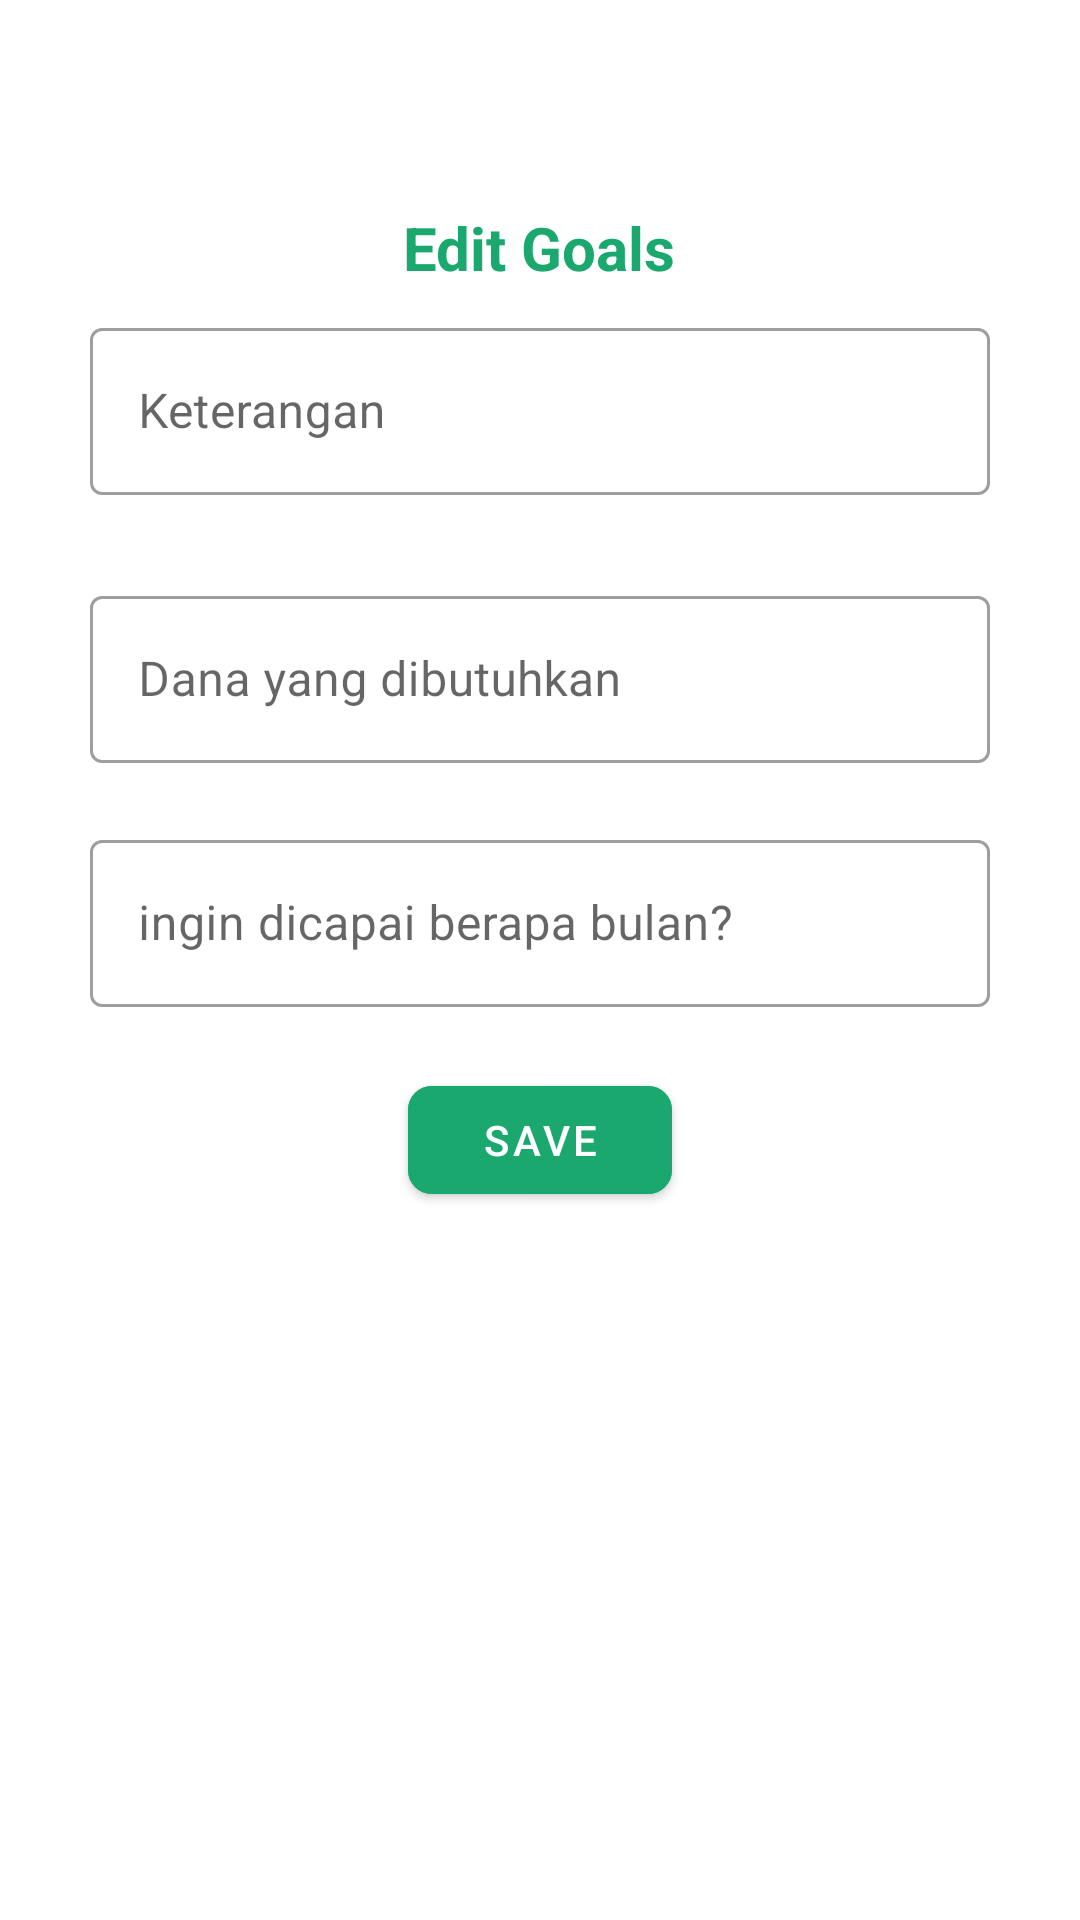

Layout XML and referenced resources for this Android screen:
<!-- AndroidManifest.xml: application theme Theme.TunjanganDana -->
<!-- res/layout/edit_dialog.xml -->
<?xml version="1.0" encoding="utf-8"?>
<LinearLayout xmlns:android="http://schemas.android.com/apk/res/android"
    xmlns:tools="http://schemas.android.com/tools"
    android:layout_width="match_parent"
    android:layout_height="wrap_content"
    xmlns:app="http://schemas.android.com/apk/res-auto"
    android:orientation="vertical"
    android:gravity="center_horizontal"
    android:background="@drawable/bg_rounded">
    <TextView
        android:id="@+id/tvId"
        android:layout_width="wrap_content"
        android:layout_height="wrap_content"/>

    <TextView
        android:id="@+id/tvGoals"
        android:layout_width="wrap_content"
        android:layout_height="wrap_content"
        android:layout_gravity="center"
        android:layout_marginTop="50dp"
        android:text="@string/edit_goals"
        android:textColor="@color/bibit"
        android:textSize="20sp"
        android:textStyle="bold" />

    <com.google.android.material.textfield.TextInputLayout
        android:id="@+id/material_keterangan"
        style="@style/Widget.MaterialComponents.TextInputLayout.OutlinedBox"
        android:layout_width="300dp"
        android:layout_marginTop="8dp"
        android:layout_height="wrap_content"
        android:layout_marginHorizontal="32dp"
        app:errorEnabled="true">

        <com.google.android.material.textfield.TextInputEditText
            android:id="@+id/etKeterangan"
            android:layout_width="match_parent"
            android:layout_height="wrap_content"
            android:hint="@string/keterangan" />

    </com.google.android.material.textfield.TextInputLayout>

    <com.google.android.material.textfield.TextInputLayout
        android:id="@+id/material_goals"
        style="@style/Widget.MaterialComponents.TextInputLayout.OutlinedBox"
        android:layout_width="300dp"
        android:layout_marginTop="8dp"
        android:layout_height="wrap_content"
        android:layout_marginHorizontal="32dp"
        app:errorEnabled="true">

        <com.google.android.material.textfield.TextInputEditText
            android:id="@+id/etGoals"
            android:layout_width="match_parent"
            android:layout_height="wrap_content"
            android:hint="@string/dana_goal" />

    </com.google.android.material.textfield.TextInputLayout>
    <com.google.android.material.textfield.TextInputLayout
        android:id="@+id/material_Month"
        style="@style/Widget.MaterialComponents.TextInputLayout.OutlinedBox"
        android:layout_width="300dp"
        android:layout_height="wrap_content"
        android:layout_marginHorizontal="32dp"
        app:errorEnabled="true">

        <com.google.android.material.textfield.TextInputEditText
            android:id="@+id/etMonth"
            android:layout_width="match_parent"
            android:layout_height="wrap_content"
            android:hint="@string/ingin_dicapai_berapa_bulan"/>
    </com.google.android.material.textfield.TextInputLayout>

    <com.google.android.material.button.MaterialButton
        android:id="@+id/btnSave"
        android:layout_width="wrap_content"
        android:layout_height="wrap_content"
        android:layout_gravity="center"
        android:layout_marginBottom="30dp"
        app:cornerRadius="8dp"
        android:backgroundTint="@color/bibit"
        android:text="@string/save" />

</LinearLayout>
<!-- resources referenced by this layout -->
<resources>
  <color name="bibit">#1AA86E</color>
  <string name="dana_goal">Dana yang dibutuhkan</string>
  <string name="edit_goals">Edit Goals</string>
  <string name="ingin_dicapai_berapa_bulan">ingin dicapai berapa bulan?</string>
  <string name="keterangan">Keterangan</string>
  <string name="save">Save</string>
  <style name="Theme.TunjanganDana" parent="Theme.MaterialComponents.DayNight.NoActionBar">
          
          <item name="colorPrimary">@color/purple_500</item>
          <item name="colorPrimaryVariant">@color/purple_700</item>
          <item name="colorOnPrimary">@color/white</item>
          
          <item name="colorSecondary">@color/teal_200</item>
          <item name="colorSecondaryVariant">@color/teal_700</item>
          <item name="colorOnSecondary">@color/black</item>
          
          <item name="android:statusBarColor" tools:targetApi="l">?attr/colorPrimaryVariant</item>
          
      </style>
  <color name="purple_500">#FF6200EE</color>
  <color name="purple_700">#FF3700B3</color>
  <color name="white">#FFFFFFFF</color>
  <color name="teal_200">#FF03DAC5</color>
  <color name="teal_700">#018783</color>
  <color name="black">#FF000000</color>
</resources>
